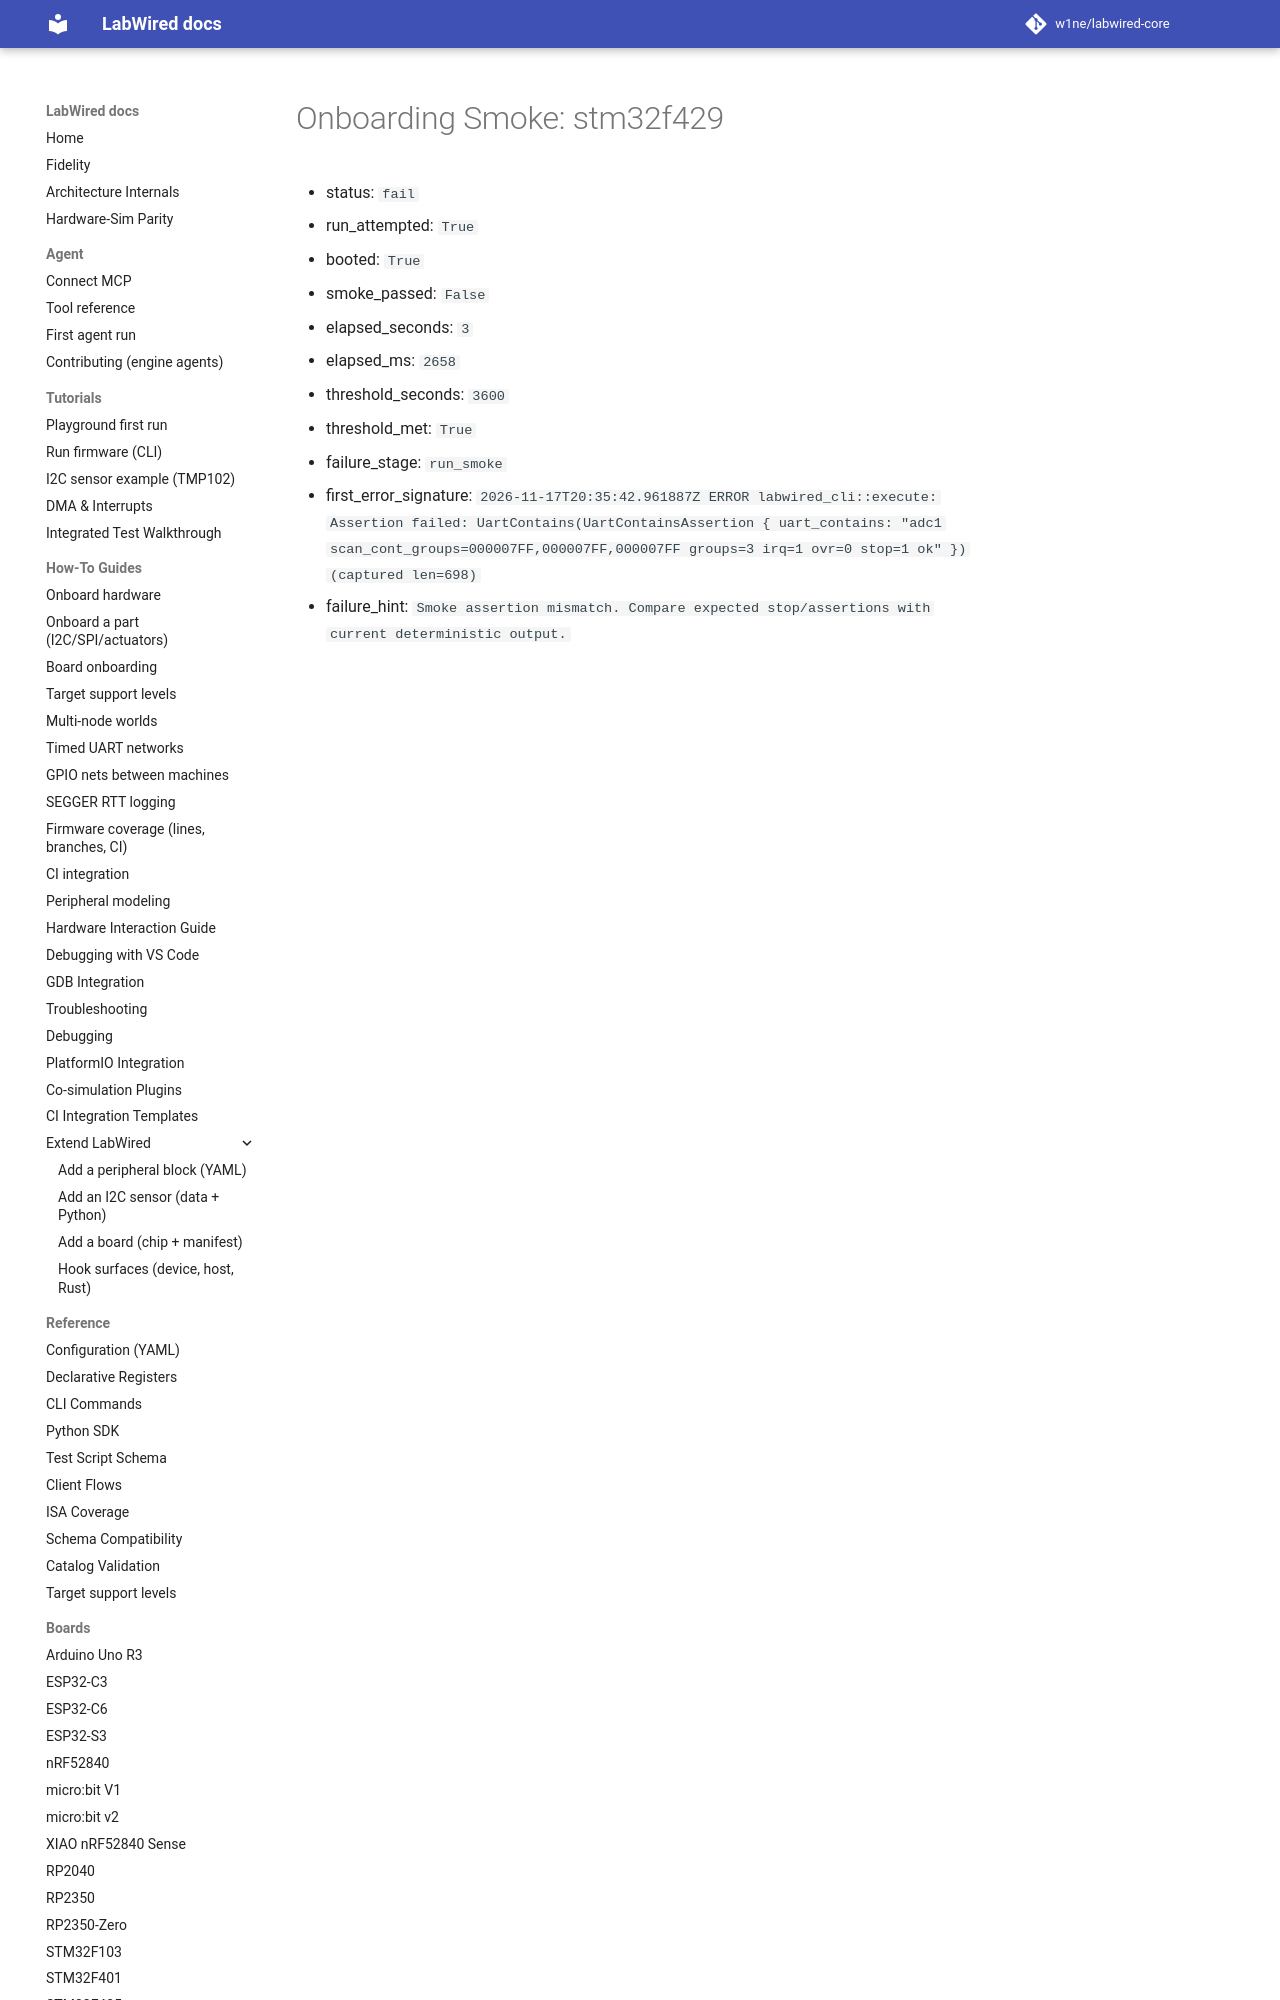

repository: w1ne/labwired-core · page: coverage/renode-onboarding/attempt-history/stm32f429/2026-11-17-adc-scan-continuous-stale-eoc/onboarding-summary/index.html · generator: mkdocs

# Onboarding Smoke: stm32f429

- status: `fail`
- run_attempted: `True`
- booted: `True`
- smoke_passed: `False`
- elapsed_seconds: `3`
- elapsed_ms: `2658`
- threshold_seconds: `3600`
- threshold_met: `True`
- failure_stage: `run_smoke`
- first_error_signature: `2026-11-1
